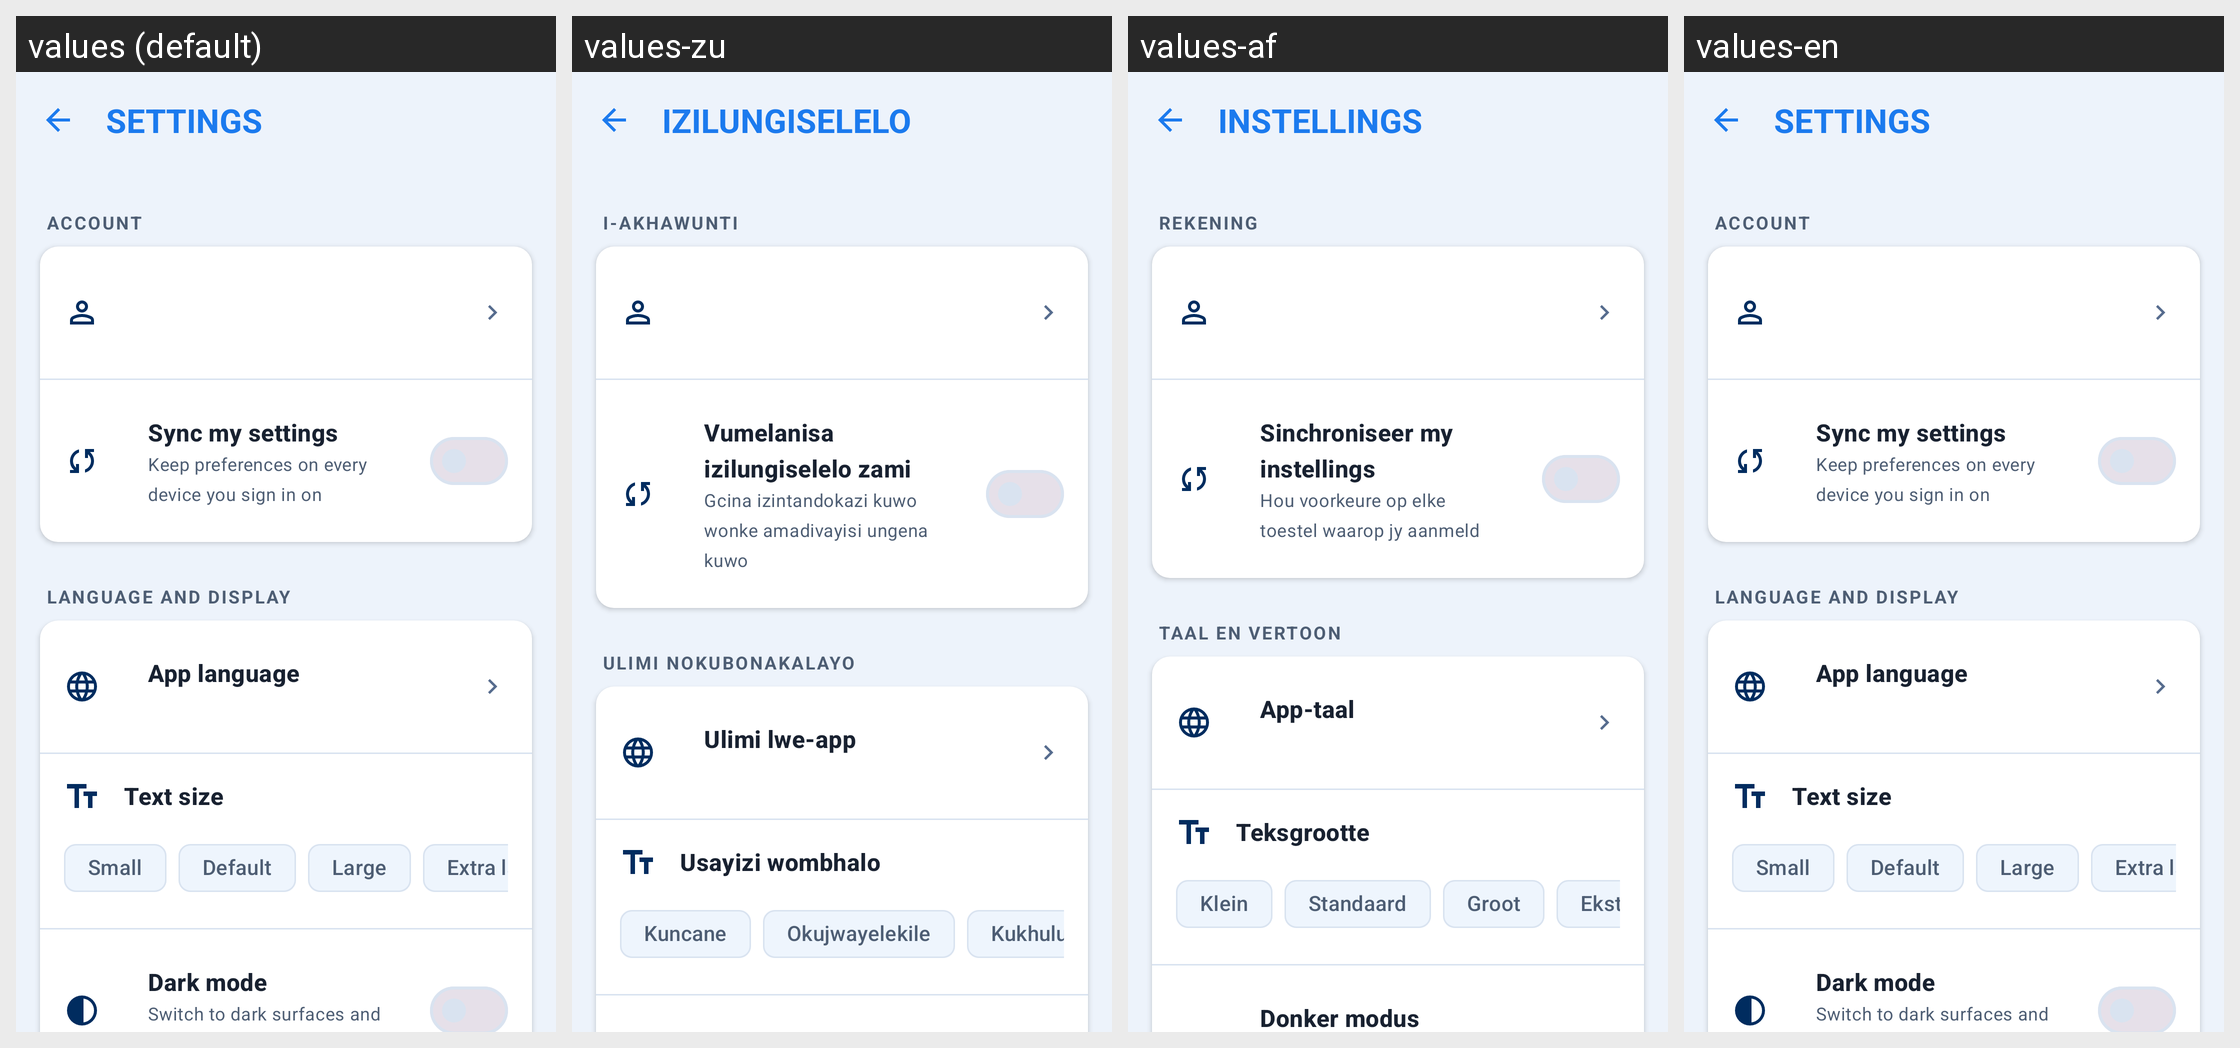

Here is an Android app screen in its default locale and in the app's own translations. Write out the translated-string differences for the strings that appear on this screen.
Android screen res/layout/activity_settings.xml rendered under 4 locales, left to right: values (default), values-zu, values-af, values-en. Device: Nexus 5 (rendered at 1080×1920; each locale shown at half size, 540×960, under a caption strip naming it); theme Theme.WitsPath.
Other locales in the repository, not shown: values-nr, values-nso, values-ss, values-st, values-tn, values-ts, values-ve, values-xh.
Strings drawn on this screen, with the default value and each locale's value (text and hints the layout hard-codes, and strings that could not be matched under every locale, appear in the picture but are not listed):

settings_title
  values: SETTINGS
  values-zu: IZILUNGISELELO
  values-af: INSTELLINGS
  values-en: SETTINGS

settings_section_account
  values: ACCOUNT
  values-zu: I-AKHAWUNTI
  values-af: REKENING
  values-en: ACCOUNT

settings_sync_title
  values: Sync my settings
  values-zu: Vumelanisa izilungiselelo zami
  values-af: Sinchroniseer my instellings
  values-en: Sync my settings

settings_sync_subtitle
  values: Keep preferences on every device you sign in on
  values-zu: Gcina izintandokazi kuwo wonke amadivayisi ungena kuwo
  values-af: Hou voorkeure op elke toestel waarop jy aanmeld
  values-en: Keep preferences on every device you sign in on

settings_section_language_display
  values: LANGUAGE AND DISPLAY
  values-zu: ULIMI NOKUBONAKALAYO
  values-af: TAAL EN VERTOON
  values-en: LANGUAGE AND DISPLAY

settings_language_title
  values: App language
  values-zu: Ulimi lwe-app
  values-af: App-taal
  values-en: App language

settings_text_size_title
  values: Text size
  values-zu: Usayizi wombhalo
  values-af: Teksgrootte
  values-en: Text size

text_size_small
  values: Small
  values-zu: Kuncane
  values-af: Klein
  values-en: Small

text_size_default
  values: Default
  values-zu: Okujwayelekile
  values-af: Standaard
  values-en: Default

text_size_large
  values: Large
  values-zu: Kukhulu
  values-af: Groot
  values-en: Large
